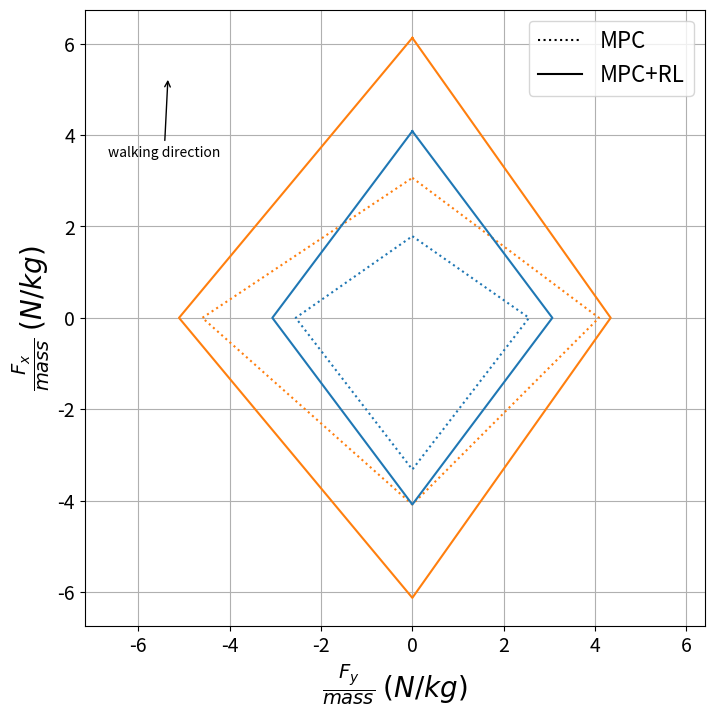
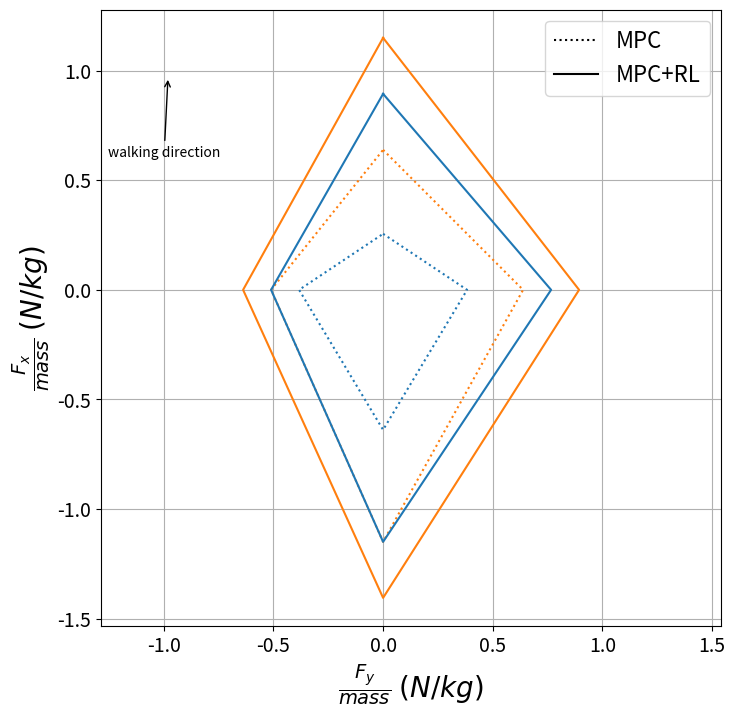
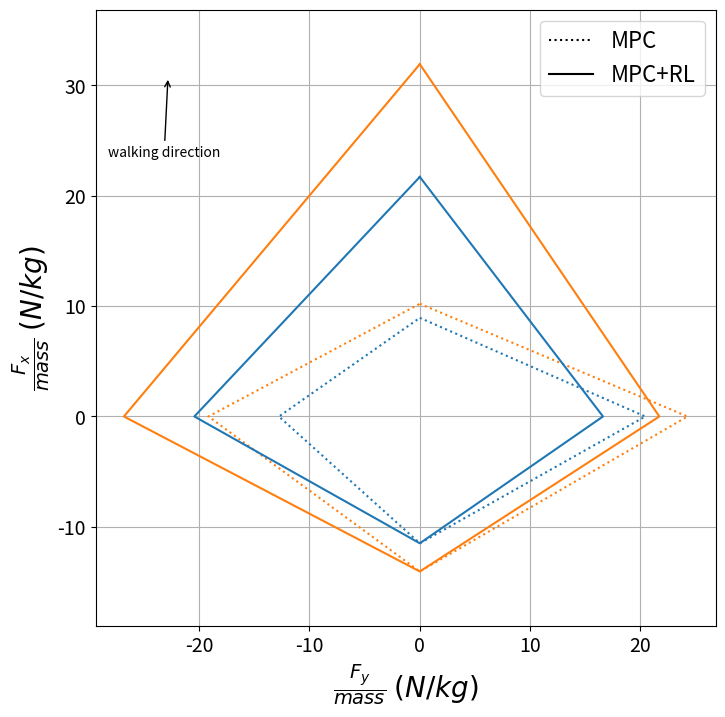
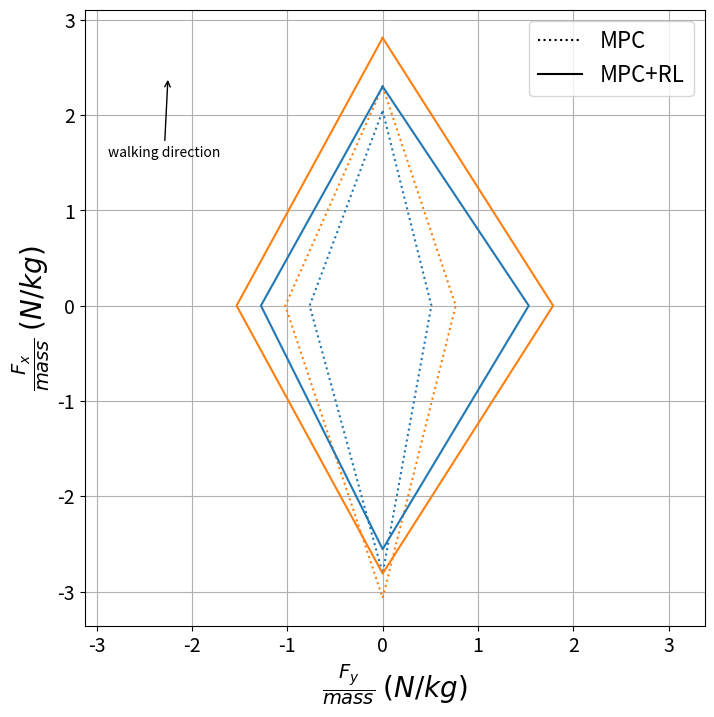
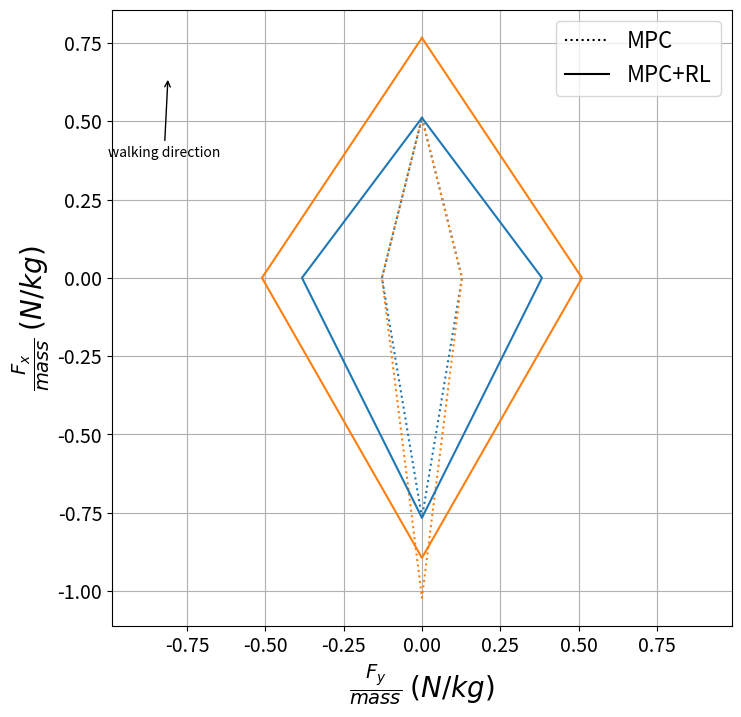
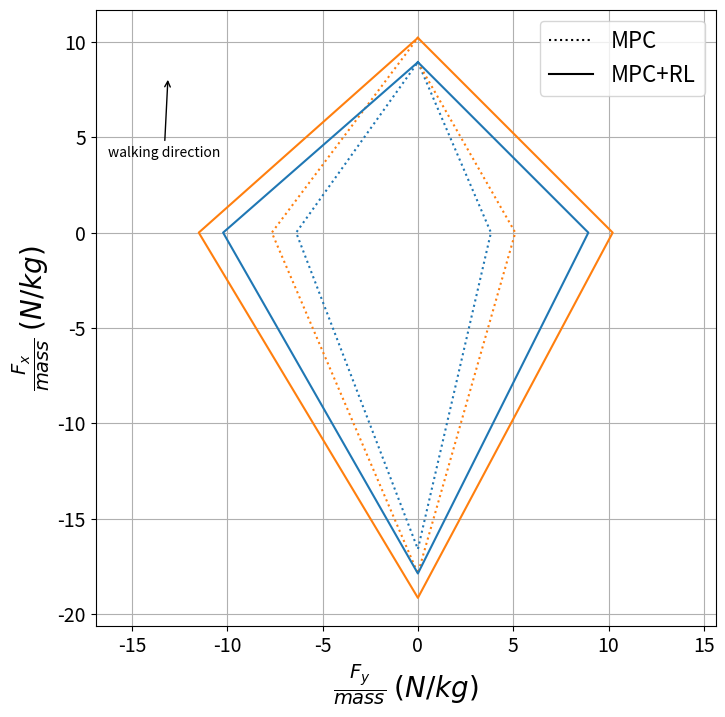

These charts were generated, in order, by the following Python code:
import numpy as np
import matplotlib.pyplot as plt

#plt.style.use('ggplot')
import matplotlib.image as image
from matplotlib.offsetbox import (OffsetImage, AnnotationBbox)

import os
def read_disturbance_file(file_path):
    data = []
    with open(file_path, 'r') as file:
        for line in file:
            line = line.strip()  # Remove leading/trailing whitespace
            if line == '-1':
                data.append([0, 0, 0])
            else:
                parts = line.strip('[]').split()  # Split the line into parts
                a, b, c = map(int, parts)  # Convert parts to integers
                data.append([a, b, c])
    return np.array(data)

def disturbance_range_plot(file_dir,file_name):
    file_path = os.path.join(file_dir, file_name)
    print(file_path)
    result = read_disturbance_file(file_path)

    plt.figure()
    iterations = np.arange(len(result))
    a_values = result[:, 0]
    b_values = result[:, 1]
    plt.plot(iterations, a_values, label='x dir')
    plt.plot(iterations, b_values, label='y dir')
    plt.xlabel('Iteration')
    plt.ylabel('Value')
    plt.title(file_name)
    plt.grid(True)
    plt.legend()

    return result


def disturbance_diagram(mpc_data, rl_data):
    #disturbance_diagram_2(mpc_data, rl_data)    
    fig = plt.figure(figsize=(8,8))
    plt.plot(mpc_data[:,1]/39.15,mpc_data[:,0]/39.15, linestyle = ':',color = 'tab:blue') #, color='#FFA400')
    plt.plot(mpc_data[:,3]/39.15, mpc_data[:,2]/39.15, linestyle = ':', color='tab:orange')#color='#E22A32')
    plt.plot(rl_data[:,1]/39.15, rl_data[:, 0]/39.15,color = 'tab:blue')#, color='#FFA400')
    plt.plot(rl_data[:,3]/39.15, rl_data[:, 2]/39.15, color='tab:orange')
    plt.plot(0,0, linestyle = ':', label = 'MPC', color = 'black')
    plt.plot(0,0, label = 'MPC+RL', color = 'black')
    plt.xlabel('$\\frac{F_{y}}{mass}$ $(N/kg)$', fontsize = 20)
    plt.ylabel('$\\frac{F_{x}}{mass}$ $(N/kg)$',fontsize = 20)
    plt.legend(fontsize = 16)
    plt.grid(True)
    plt.xticks(fontsize=14) 
    plt.yticks(fontsize=14) 
    # Calculate arrow position in data coordinates

    y_axis = max(max(mpc_data[:, 0]/39.15), 
                 max(rl_data[:, 0]/39.15), 
                 max(mpc_data[:,2]/39.15), 
                 max(rl_data[:, 2]/39.15))   # Adjust as needed
    x_axis = max(max(mpc_data[:,1]/39.15),
                 max(mpc_data[:,3]/39.15),
                 max(rl_data[:,1]/39.15),
                 max(rl_data[:,3]/39.15))
    plt.annotate('walking direction', xy=(0.21, 0.8), xytext=(0.135, 0.7),
             arrowprops=dict(facecolor='black', arrowstyle='->'), xycoords='figure fraction')
    plt.axis('equal')


def disturbance_diagram_2(mpc_data, rl_data):
    
    fig, ax = plt.subplots()  # Create figure and axis objects

    # Plot data
    ax.plot(mpc_data[:,1]/39.15, mpc_data[:,0]/39.15, linestyle='dashdot', label='MPC')
    ax.plot(mpc_data[:,3]/39.15, mpc_data[:,2]/39.15, linestyle='dashdot', color='#777777', label='MPC+RL')
    ax.plot(rl_data[:,1]/39.15, rl_data[:, 0]/39.15, label='MPC+RL')
    ax.plot(rl_data[:,3]/39.15, rl_data[:, 2]/39.15, color='#777777')
    
    # Plot legend
    ax.plot(0, 0, linestyle='dashdot', label='MPC', color='black')
    ax.plot(0, 0, label='MPC+RL', color='black')
    ax.legend()

    # Set labels and grid
    ax.set_xlabel('$\\frac{F_{x}}{mass}$ $(ms^{-2})$')
    ax.set_ylabel('$\\frac{F_{x}}{mass}$ $(ms^{-2})$')
    ax.grid(True)
    ax.tick_params(axis='both', which='major', labelsize=14)

    # Load and plot logo
    file = 'walking_directoin.png'
    logo = image.imread(file)
    ax.imshow(logo, extent=[-10, 10, -10, 10], aspect='auto', zorder=10)  # Set zorder to make sure it's on top


if __name__ == "__main__":
    #Freq env
    """
    MID_dist = {'MPC_xpos': disturbance_range_plot('DISTURBANCE/MID', 'disturbance_MPC_mid_xpos.txt'),
                'MPC_xneg': disturbance_range_plot('DISTURBANCE/MID', 'disturbance_MPC_mid_xneg.txt'),
                'MPC_ypos': disturbance_range_plot('DISTURBANCE/MID', 'disturbance_MPC_mid_ypos.txt'),
                'MPC_ypos': disturbance_range_plot('DISTURBANCE/MID', 'disturbance_MPC_mid_yneg.txt'),
                'RL_xpos': disturbance_range_plot('DISTURBANCE/MID', 'disturbance_RL_mid_xpos.txt'),
                'RL_xneg': disturbance_range_plot('DISTURBANCE/MID', 'disturbance_RL_mid_xneg.txt'),
                'RL_ypos': disturbance_range_plot('DISTURBANCE/MID', 'disturbance_RL_mid_ypos.txt'),
                'RL_yneg': disturbance_range_plot('DISTURBANCE/MID', 'disturbance_RL_mid_yneg.txt')
                }
    """
    """
    LONG_dist = {'MPC_xpos': disturbance_range_plot('DISTURBANCE/LONG', 'disturbance_MPC_long_xpos.txt'),
                'MPC_xneg': disturbance_range_plot('DISTURBANCE/LONG', 'disturbance_MPC_long_xneg.txt'),
                'MPC_ypos': disturbance_range_plot('DISTURBANCE/LONG', 'disturbance_MPC_long_ypos.txt'),
                'MPC_ypos': disturbance_range_plot('DISTURBANCE/LONG', 'disturbance_MPC_long_yneg.txt'),
                'RL_xpos': disturbance_range_plot('DISTURBANCE/LONG', 'disturbance_RL_long_xpos.txt'),
                'RL_xneg': disturbance_range_plot('DISTURBANCE/LONG', 'disturbance_RL_long_xneg.txt'),
                'RL_ypos': disturbance_range_plot('DISTURBANCE/LONG', 'disturbance_RL_long_ypos.txt'),
                'RL_yneg': disturbance_range_plot('DISTURBANCE/LONG', 'disturbance_RL_long_yneg.txt')
                }
    """
    """
    SHORT_dist = {'MPC_xpos': disturbance_range_plot('DISTURBANCE/SHORT', 'disturbance_MPC_short_xpos.txt'),
                'MPC_xneg': disturbance_range_plot('DISTURBANCE/SHORT', 'disturbance_MPC_short_xneg.txt'),
                'MPC_ypos': disturbance_range_plot('DISTURBANCE/SHORT', 'disturbance_MPC_short_ypos.txt'),
                'MPC_ypos': disturbance_range_plot('DISTURBANCE/SHORT', 'disturbance_MPC_short_yneg.txt'),
                'RL_xpos': disturbance_range_plot('DISTURBANCE/SHORT', 'disturbance_RL_short_xpos.txt'),
                'RL_xneg': disturbance_range_plot('DISTURBANCE/SHORT', 'disturbance_RL_short_xneg.txt'),
                'RL_ypos': disturbance_range_plot('DISTURBANCE/SHORT', 'disturbance_RL_short_ypos.txt'),
                'RL_yneg': disturbance_range_plot('DISTURBANCE/SHORT', 'disturbance_RL_short_yneg.txt')
                }
    """






    MID_max_MPC = np.stack((np.array([70, 0, 120, 0]),
                            np.array([0, 100, 0, 160]),
                            np.array([-130, 0, -160, 0]),
                            np.array([0, -100, 0, -180]),
                            np.array([70, 0, 120, 0])), axis = 0)

    MID_max_RL = np.stack((np.array([160, 0, 240, 0]),
                        np.array([0, 120, 0, 170]),
                        np.array([-160, 0, -240, 0]),
                        np.array([0, -120, 0, -200]),
                        np.array([160, 0, 240, 0])), axis = 0)

    disturbance_diagram(MID_max_MPC, MID_max_RL)


    LONG_max_MPC = np.stack((np.array([10, 0, 25, 0]),
                            np.array([0, 15, 0, 25]),
                            np.array([-25, 0, -45, 0]),
                            np.array([0, -15, 0, -20]),
                            np.array([10, 0, 25, 0])), axis = 0)

    LONG_max_RL = np.stack((np.array([35, 0, 45, 0]),
                        np.array([0, 30, 0, 35]),
                        np.array([-45, 0, -55, 0]),
                        np.array([0, -20, 0, -25]),
                        np.array([35, 0, 45, 0])), axis = 0)

    disturbance_diagram(LONG_max_MPC, LONG_max_RL)


    SHORT_max_MPC = np.stack((np.array([350, 0, 400, 0]),
                            np.array([0, 800, 0, 950]),
                            np.array([-450, 0, -550, 0]),
                            np.array([0, -500, 0, -750]),
                            np.array([350, 0, 400, 0])), axis = 0)

    SHORT_max_RL = np.stack((np.array([850, 0, 1250, 0]),
                        np.array([0, 650, 0, 850]),
                        np.array([-450, 0, -550, 0]),
                        np.array([0, -800, 0, -1050]),
                        np.array([850, 0, 1250, 0])), axis = 0)

    disturbance_diagram(SHORT_max_MPC, SHORT_max_RL)


    #/home/carlos/Desktop/Austin/SeungHyeonProject/rpc/test/alip/DISTURBANCE/MID
    """
    MID_dist = {'MPC_xpos': disturbance_range_plot('DISTURBANCE/ONE_STEP/MID', 'disturbance_MPC_mid_xpos.txt'),
                'MPC_xneg': disturbance_range_plot('DISTURBANCE/ONE_STEP/MID', 'disturbance_MPC_mid_xneg.txt'),
                'MPC_ypos': disturbance_range_plot('DISTURBANCE/ONE_STEP/MID', 'disturbance_MPC_mid_ypos.txt'),
                'MPC_ypos': disturbance_range_plot('DISTURBANCE/ONE_STEP/MID', 'disturbance_MPC_mid_yneg.txt'),
                'RL_xpos': disturbance_range_plot('DISTURBANCE/ONE_STEP/MID', 'disturbance_RL_mid_xpos.txt'),
                'RL_xneg': disturbance_range_plot('DISTURBANCE/ONE_STEP/MID', 'disturbance_RL_mid_xneg.txt'),
                'RL_ypos': disturbance_range_plot('DISTURBANCE/ONE_STEP/MID', 'disturbance_RL_mid_ypos.txt'),
                'RL_yneg': disturbance_range_plot('DISTURBANCE/ONE_STEP/MID', 'disturbance_RL_mid_yneg.txt')
                }

    LONG_dist = {'MPC_xpos': disturbance_range_plot('DISTURBANCE/ONE_STEP/LONG', 'disturbance_MPC_long_xpos.txt'),
                'MPC_xneg': disturbance_range_plot('DISTURBANCE/ONE_STEP/LONG', 'disturbance_MPC_long_xneg.txt'),
                'MPC_ypos': disturbance_range_plot('DISTURBANCE/ONE_STEP/LONG', 'disturbance_MPC_long_ypos.txt'),
                'MPC_ypos': disturbance_range_plot('DISTURBANCE/ONE_STEP/LONG', 'disturbance_MPC_long_yneg.txt'),
                'RL_xpos': disturbance_range_plot('DISTURBANCE/ONE_STEP/LONG', 'disturbance_RL_long_xpos.txt'),
                'RL_xneg': disturbance_range_plot('DISTURBANCE/ONE_STEP/LONG', 'disturbance_RL_long_xneg.txt'),
                'RL_ypos': disturbance_range_plot('DISTURBANCE/ONE_STEP/LONG', 'disturbance_RL_long_ypos.txt'),
                'RL_yneg': disturbance_range_plot('DISTURBANCE/ONE_STEP/LONG', 'disturbance_RL_long_yneg.txt')
                }

    SHORT_dist = {'MPC_xpos': disturbance_range_plot('DISTURBANCE/ONE_STEP/SHORT', 'disturbance_MPC_short_xpos.txt'),
                'MPC_xneg': disturbance_range_plot('DISTURBANCE/ONE_STEP/SHORT', 'disturbance_MPC_short_xneg.txt'),
                'MPC_ypos': disturbance_range_plot('DISTURBANCE/ONE_STEP/SHORT', 'disturbance_MPC_short_ypos.txt'),
                'MPC_ypos': disturbance_range_plot('DISTURBANCE/ONE_STEP/SHORT', 'disturbance_MPC_short_yneg.txt'),
                'RL_xpos': disturbance_range_plot('DISTURBANCE/ONE_STEP/SHORT', 'disturbance_RL_short_xpos.txt'),
                'RL_xneg': disturbance_range_plot('DISTURBANCE/ONE_STEP/SHORT', 'disturbance_RL_short_xneg.txt'),
                'RL_ypos': disturbance_range_plot('DISTURBANCE/ONE_STEP/SHORT', 'disturbance_RL_short_ypos.txt'),
                'RL_yneg': disturbance_range_plot('DISTURBANCE/ONE_STEP/SHORT', 'disturbance_RL_short_yneg.txt')
                }
    """


    MID_max_MPC = np.stack((np.array([80, 0, 90, 0]),
                            np.array([0, 20, 0, 30]),
                            np.array([-110, 0, -120, 0]),
                            np.array([0, -30, 0, -40]),
                            np.array([80, 0, 90, 0])), axis = 0)

    MID_max_RL = np.stack((np.array([90, 0, 110, 0]),
                           np.array([0, 60, 0, 70]),
                           np.array([-100, 0, -110, 0]),
                           np.array([0, -50, 0, -60]),
                           np.array([90, 0, 110, 0])), axis = 0)

    disturbance_diagram(MID_max_MPC, MID_max_RL)


    LONG_max_MPC = np.stack((np.array([20, 0, 20, 0]),
                            np.array([0, 5, 0, 5]),
                            np.array([-30, 0, -40, 0]),
                            np.array([0, -5, 0, -5]),
                            np.array([20, 0, 20, 0])), axis = 0)

    LONG_max_RL = np.stack((np.array([20, 0, 30, 0]),
                        np.array([0, 15, 0, 20]),
                        np.array([-30, 0, -35, 0]),
                        np.array([0, -15, 0, -20]),
                        np.array([20, 0, 30, 0])), axis = 0)

    disturbance_diagram(LONG_max_MPC, LONG_max_RL)


    SHORT_max_MPC = np.stack((np.array([350, 0, 350, 0]),
                            np.array([0, 150, 0, 200]),
                            np.array([-650, 0, -700, 0]),
                            np.array([0, -250, 0, -300]),
                            np.array([350, 0, 400, 0])), axis = 0)

    SHORT_max_RL = np.stack((np.array([350, 0, 400, 0]),
                             np.array([0, 350, 0, 400]),
                             np.array([-700, 0, -750, 0]),
                             np.array([0, -400, 0, -450]),
                             np.array([350, 0, 400, 0])), axis = 0)

    disturbance_diagram(SHORT_max_MPC, SHORT_max_RL)



    plt.show()
